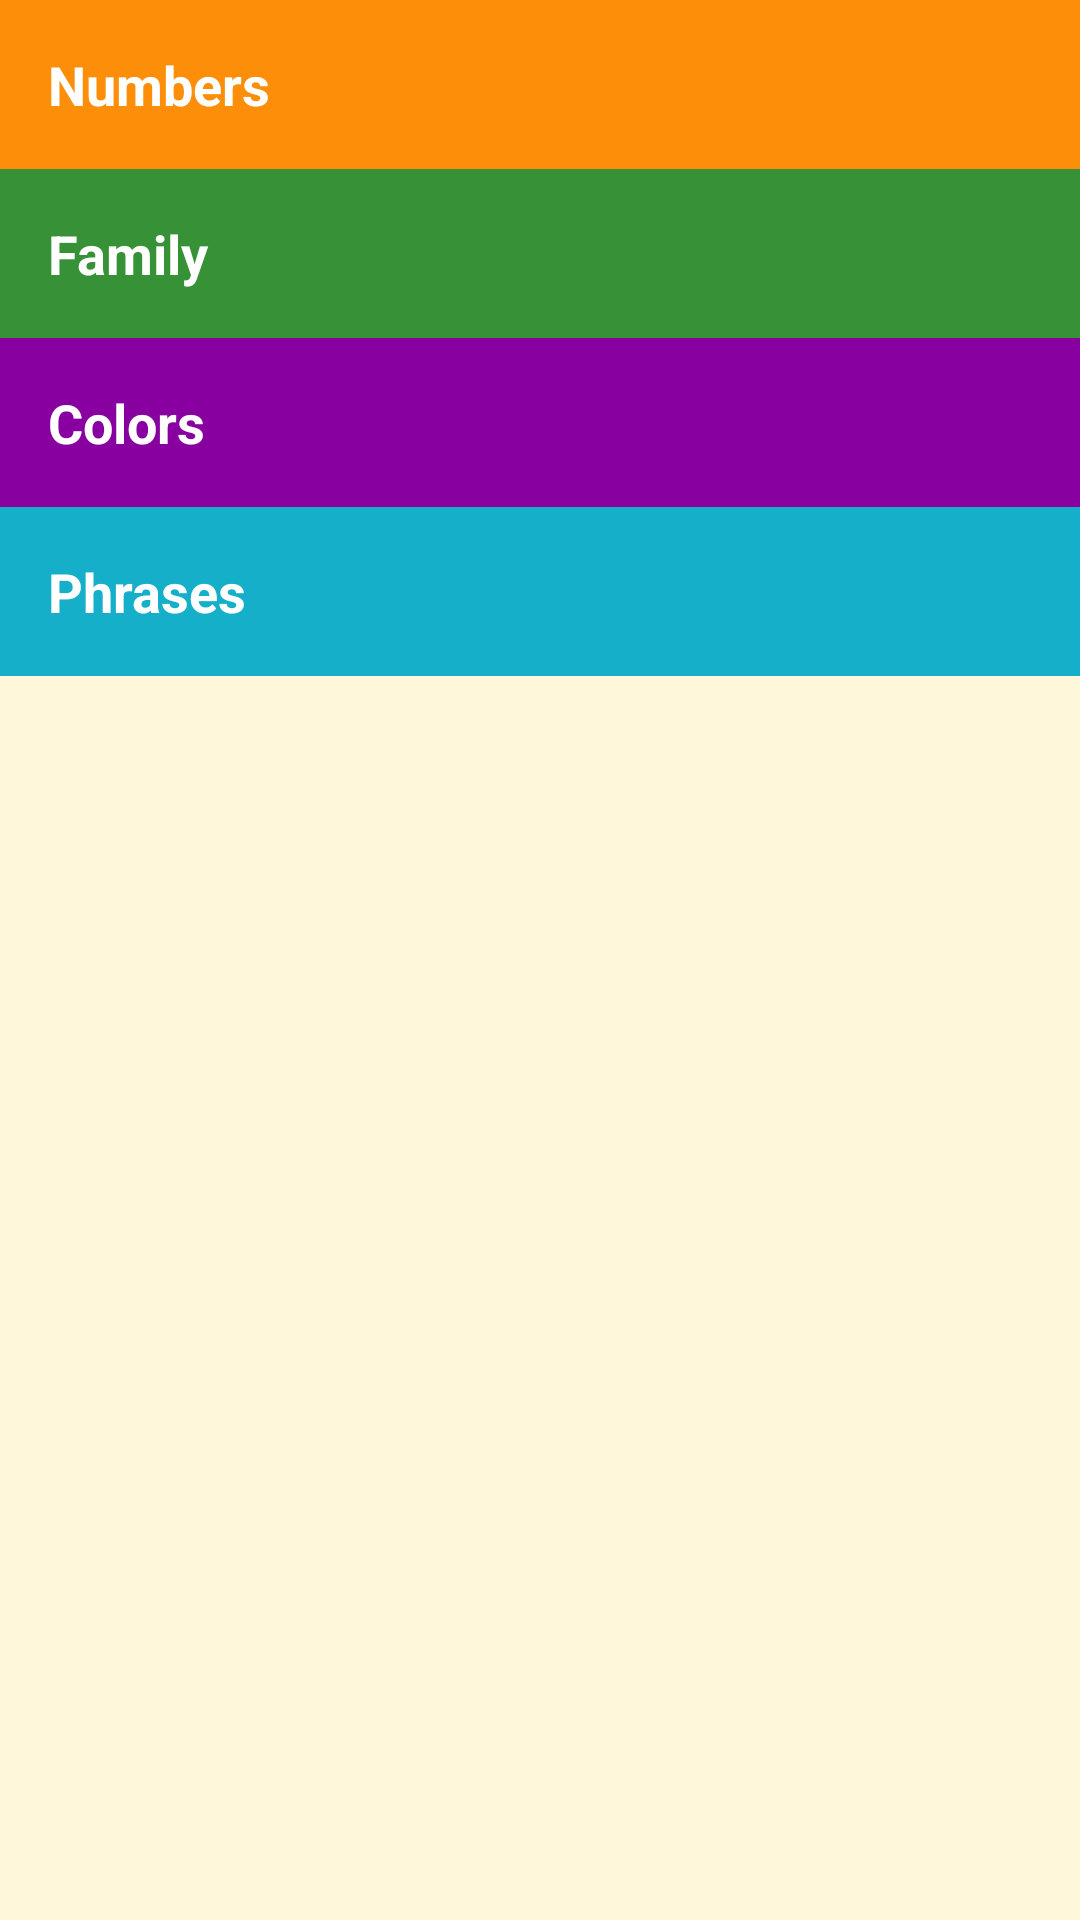

The Android layout XML behind this screen, and the referenced resources:
<!-- AndroidManifest.xml: application theme AppTheme -->
<!-- res/layout/activity_main.xml -->
<?xml version="1.0" encoding="utf-8"?>
<LinearLayout
    xmlns:android="http://schemas.android.com/apk/res/android"
    xmlns:tools="http://schemas.android.com/tools"
    android:layout_width="match_parent"
    android:layout_height="match_parent"
    android:background="@color/tan_background"
    android:orientation="vertical"
    tools:context="com.example.ajay.frenchdictionary.MainActivity">

    <TextView
        android:layout_width="match_parent"
        android:layout_height="wrap_content"
        android:id="@+id/numbers"
        style="@style/CategoryStyle"
        android:background="@color/category_numbers"
        android:text="@string/category_numbers"
        />

    <TextView
        android:id="@+id/family"
        android:layout_width="match_parent"
        android:layout_height="wrap_content"
        style="@style/CategoryStyle"
        android:background="@color/category_family"
        android:text="@string/category_family" />

    <TextView
        android:id="@+id/colors"
        android:layout_width="match_parent"
        android:layout_height="wrap_content"
        style="@style/CategoryStyle"
        android:background="@color/category_colors"
        android:text="@string/category_colors" />


    <TextView
        android:id="@+id/phrases"
        android:layout_width="match_parent"
        android:layout_height="wrap_content"
        style="@style/CategoryStyle"
        android:background="@color/category_phrases"
        android:text="@string/category_phrases" />


</LinearLayout>
<!-- resources referenced by this layout -->
<resources>
  <color name="category_colors">#8800A0</color>
  <color name="category_family">#379237</color>
  <color name="category_numbers">#FD8E09</color>
  <color name="category_phrases">#16AFCA</color>
  <color name="tan_background">#FFF7DA</color>
  <string name="category_colors">Colors</string>
  <string name="category_family">Family </string>
  <string name="category_numbers">Numbers</string>
  <string name="category_phrases">Phrases</string>
  <style name="CategoryStyle">
          <item name="android:layout_width">match_parent</item>
          <item name="android:layout_height">@dimen/list_item_height</item>
          <item name="android:gravity">center_vertical</item>
          <item name="android:padding">16dp</item>
          <item name="android:textColor">@android:color/white</item>
          <item name="android:textStyle">bold</item>
          <item name="android:textAppearance">?android:textAppearanceMedium</item>
      </style>
  <style name="AppTheme" parent="Theme.AppCompat.Light.DarkActionBar">
          
          <item name="colorPrimary">@color/colorPrimary</item>
          <item name="colorPrimaryDark">@color/colorPrimaryDark</item>
          <item name="colorAccent">@color/colorAccent</item>
      </style>
  <color name="colorPrimary">#3F51B5</color>
  <color name="colorPrimaryDark">#303F9F</color>
  <color name="colorAccent">#FF4081</color>
</resources>
